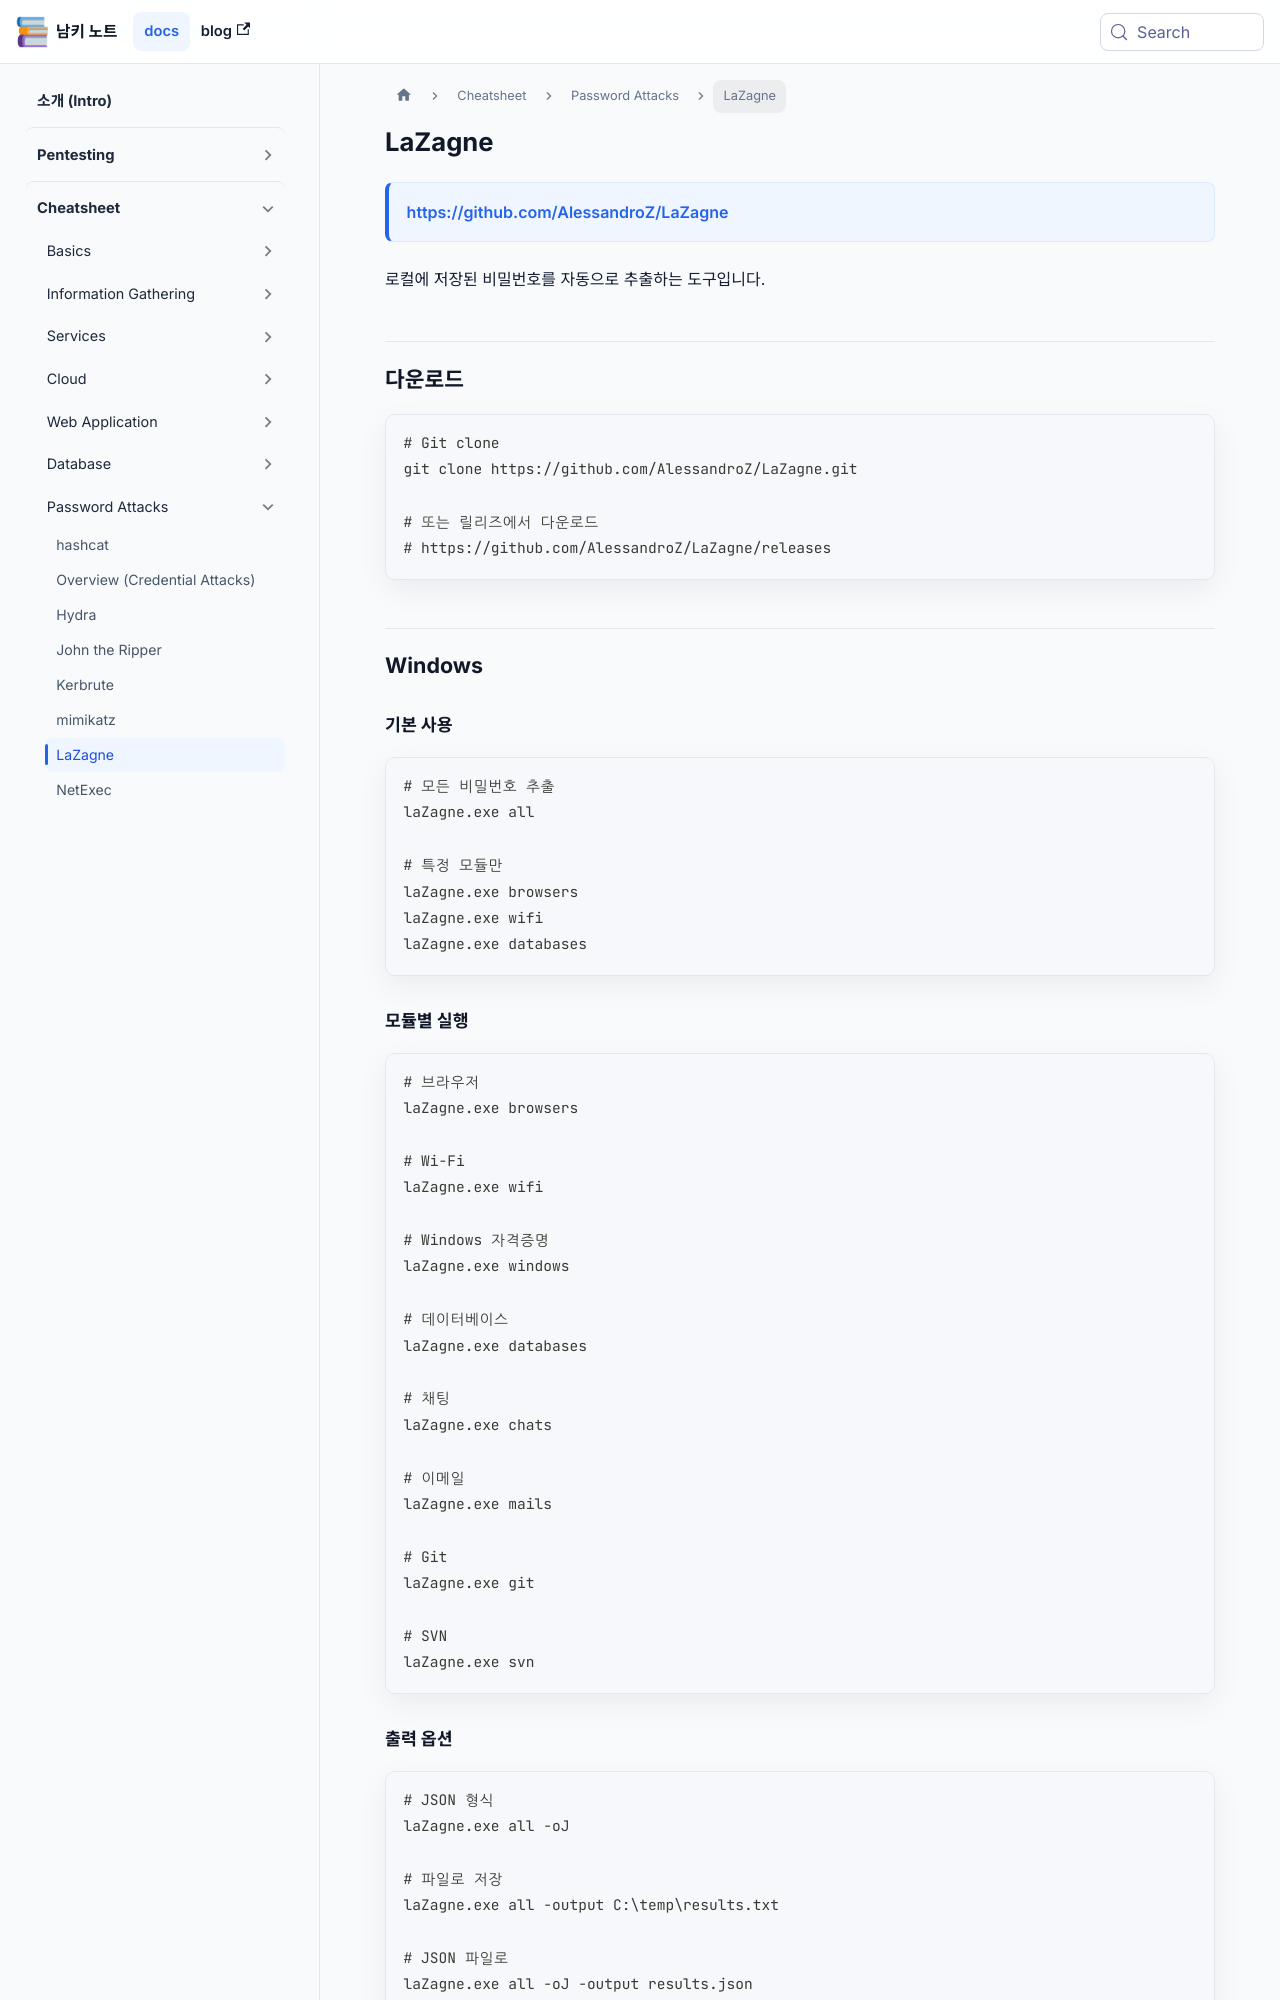

repository: naaamgi/my-docusaurus-page · page: cheatsheet/password-attacks/lazagne/index.html · generator: docusaurus

---
sidebar_position: 6
---

# LaZagne

> https://github.com/AlessandroZ/LaZagne

로컬에 저장된 비밀번호를 자동으로 추출하는 도구입니다.

## 다운로드

```bash
# Git clone
git clone https://github.com/AlessandroZ/LaZagne.git

# 또는 릴리즈에서 다운로드
# https://github.com/AlessandroZ/LaZagne/releases
```

## Windows

### 기본 사용

```cmd
# 모든 비밀번호 추출
laZagne.exe all

# 특정 모듈만
laZagne.exe browsers
laZagne.exe wifi
laZagne.exe databases
```

### 모듈별 실행

```cmd
# 브라우저
laZagne.exe browsers

# Wi-Fi
laZagne.exe wifi

# Windows 자격증명
laZagne.exe windows

# 데이터베이스
laZagne.exe databases

# 채팅
laZagne.exe chats

# 이메일
laZagne.exe mails

# Git
laZagne.exe git

# SVN
laZagne.exe svn
```

### 출력 옵션

```cmd
# JSON 형식
laZagne.exe all -oJ

# 파일로 저장
laZagne.exe all -output C:\temp\results.txt

# JSON 파일로
laZagne.exe all -oJ -output results.json
```
